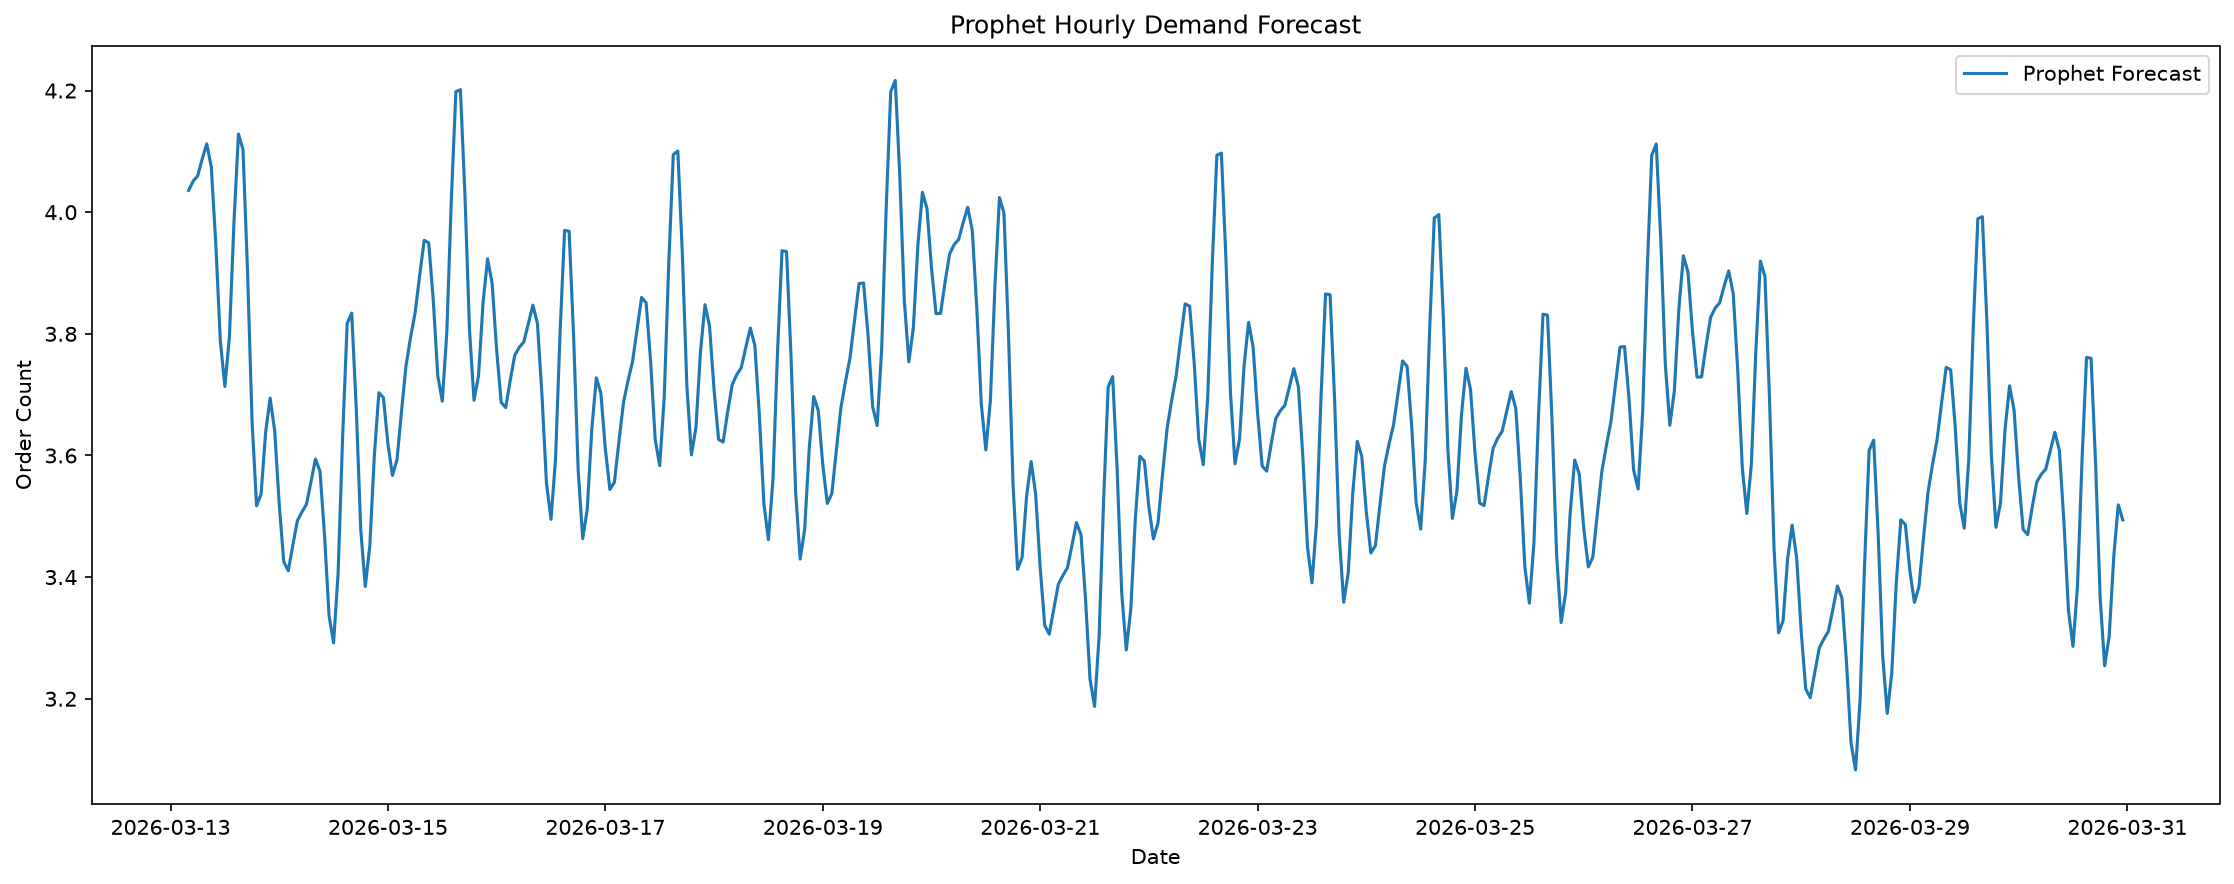

Data behind this chart, as committed beside it:
ds, actual, predicted
2026-03-13 04:00:00, 3, 4.036
2026-03-13 05:00:00, 4, 4.051
2026-03-13 06:00:00, 4, 4.06
2026-03-13 07:00:00, 1, 4.088
2026-03-13 08:00:00, 5, 4.112
2026-03-13 09:00:00, 3, 4.075
2026-03-13 10:00:00, 4, 3.947
2026-03-13 11:00:00, 3, 3.788
2026-03-13 12:00:00, 2, 3.714
2026-03-13 13:00:00, 2, 3.795
2026-03-13 14:00:00, 5, 3.982
2026-03-13 15:00:00, 4, 4.129
2026-03-13 16:00:00, 7, 4.103
2026-03-13 17:00:00, 7, 3.903
2026-03-13 18:00:00, 6, 3.657
2026-03-13 19:00:00, 4, 3.517
2026-03-13 20:00:00, 9, 3.537
2026-03-13 21:00:00, 5, 3.638
2026-03-13 22:00:00, 1, 3.694
2026-03-13 23:00:00, 4, 3.64
2026-03-14 00:00:00, 2, 3.52
2026-03-14 01:00:00, 6, 3.425
2026-03-14 02:00:00, 4, 3.411
2026-03-14 03:00:00, 6, 3.452
2026-03-14 04:00:00, 3, 3.493
2026-03-14 05:00:00, 3, 3.507
2026-03-14 06:00:00, 6, 3.52
2026-03-14 07:00:00, 7, 3.556
2026-03-14 08:00:00, 5, 3.594
2026-03-14 09:00:00, 3, 3.574
2026-03-14 10:00:00, 7, 3.469
2026-03-14 11:00:00, 5, 3.337
2026-03-14 12:00:00, 3, 3.292
2026-03-14 13:00:00, 2, 3.407
2026-03-14 14:00:00, 3, 3.631
2026-03-14 15:00:00, 1, 3.817
2026-03-14 16:00:00, 3, 3.834
2026-03-14 17:00:00, 5, 3.678
2026-03-14 18:00:00, 4, 3.478
2026-03-14 19:00:00, 3, 3.385
2026-03-14 20:00:00, 4, 3.451
2026-03-14 21:00:00, 1, 3.6
2026-03-14 22:00:00, 3, 3.703
2026-03-14 23:00:00, 9, 3.695
2026-03-15 00:00:00, 6, 3.619
2026-03-15 01:00:00, 3, 3.567
2026-03-15 02:00:00, 4, 3.593
2026-03-15 03:00:00, 6, 3.673
2026-03-15 04:00:00, 4, 3.748
2026-03-15 05:00:00, 4, 3.794
2026-03-15 06:00:00, 3, 3.835
2026-03-15 07:00:00, 6, 3.896
2026-03-15 08:00:00, 4, 3.954
2026-03-15 09:00:00, 6, 3.95
2026-03-15 10:00:00, 3, 3.856
2026-03-15 11:00:00, 3, 3.731
2026-03-15 12:00:00, 5, 3.689
2026-03-15 13:00:00, 3, 3.803
2026-03-15 14:00:00, 4, 4.022
2026-03-15 15:00:00, 4, 4.198
... 368 more rows
